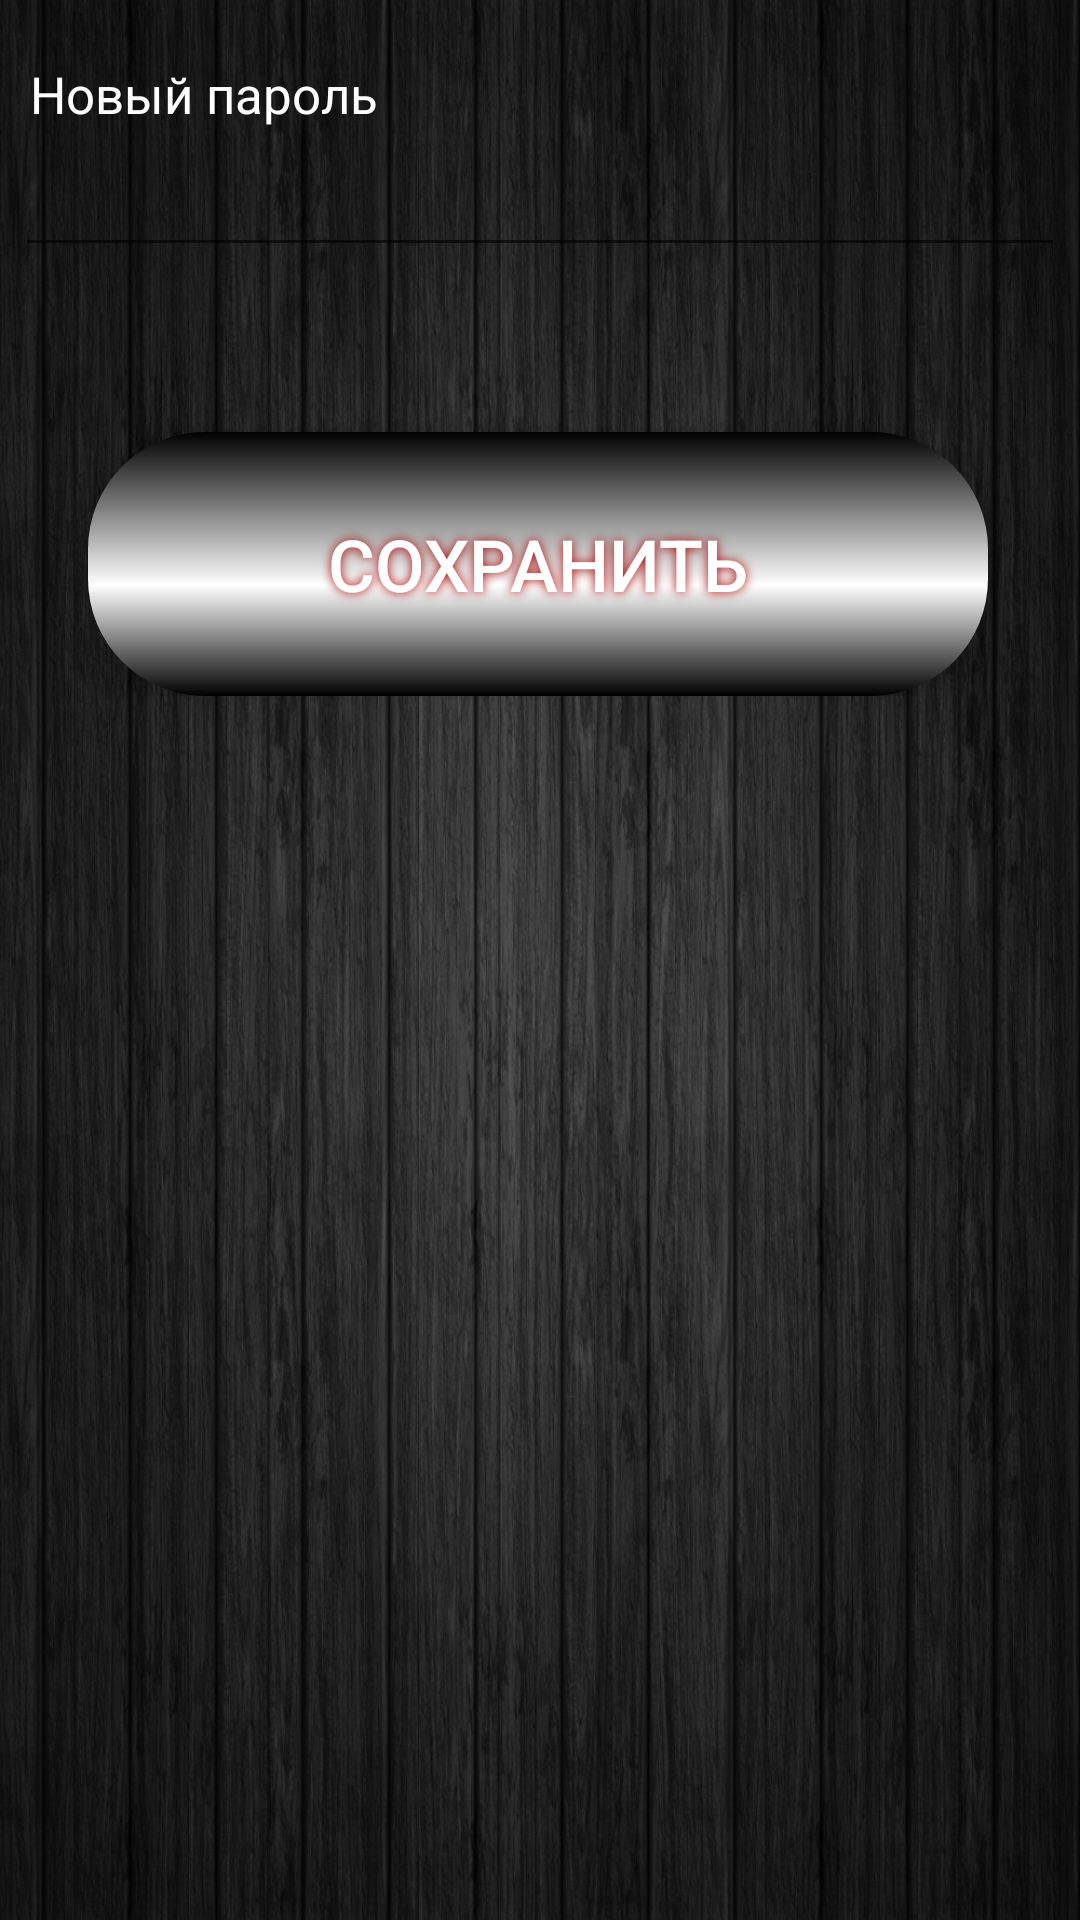

Layout XML and referenced resources for this Android screen:
<!-- AndroidManifest.xml: application theme AppTheme -->
<!-- res/layout/edit_pass.xml -->
<?xml version="1.0" encoding="utf-8"?>
<LinearLayout xmlns:android="http://schemas.android.com/apk/res/android"
    xmlns:tools="http://schemas.android.com/tools"
    android:layout_width="match_parent"
    android:layout_height="match_parent"
    android:background="@drawable/ruchnoy_fon"
    android:orientation="vertical" >



    <EditText
        android:id="@+id/update_login"
        android:layout_width="0dp"
        android:layout_height="0dp"
        android:layout_margin="5dip"
        android:layout_marginBottom="15dip"
        android:singleLine="true"
        android:textColor="#ffffff" />

    <TextView
        android:layout_width="fill_parent"
        android:layout_height="wrap_content"
        android:paddingLeft="10dip"
        android:paddingTop="10dip"
        android:paddingRight="10dip"
        android:text="@string/pass_new"
        android:textColor="#ffffff"
        android:textSize="17dip" />

    <EditText
        android:id="@+id/update_pass"
        android:layout_width="fill_parent"
        android:layout_height="wrap_content"
        android:layout_margin="5dip"
        android:layout_marginBottom="15dip"
        android:inputType="textPassword"
        android:singleLine="true"
        android:textColor="#ffffff" />

    <RelativeLayout android:layout_width="fill_parent"
        android:layout_height="wrap_content"
        android:orientation="horizontal">

        <Button
            android:id="@+id/btnSave"
            android:layout_width="300sp"
            android:layout_height="88sp"
            android:layout_marginStart="5mm"
            android:layout_marginTop="50dp"
            android:background="@drawable/button_style"
            android:shadowColor="#A80000"
            android:shadowDx="0"
            android:shadowDy="0"
            android:shadowRadius="8"
            android:text="@string/izmpass"
            android:textColor="#ffffff"
            android:textSize="24sp"
            tools:ignore="InOrMmUsage" />

    </RelativeLayout>
    <TextView
        android:id="@+id/session_text"
        android:layout_width="0dp"
        android:layout_height="0dp"
        android:textAlignment="center"
        android:textSize="10sp"
        tools:ignore="MissingConstraints" />
</LinearLayout>
<!-- resources referenced by this layout -->
<resources>
  <!-- drawable button_style (drawable) -->
  <?xml version="1.0" encoding="UTF-8"?>
  <selector xmlns:android="http://schemas.android.com/apk/res/android">
  <item android:state_pressed="true" >
      <shape>
          <corners
              android:radius="39dp"
              />
          <gradient
              android:angle="270"
              android:centerX="58%"
              android:centerColor="#000000"
              android:startColor="#FFFFFF"
              android:endColor="#FFFFFF"
              android:type="linear"
              />
          <padding
              android:left="0dp"
              android:top="0dp"
              android:right="0dp"
              android:bottom="0dp"
              />
          <size
              android:width="250dp"
              android:height="56dp"
              />
  
      </shape>
  </item>
  <item android:state_pressed="false" >
      <shape>
          <corners
              android:radius="39dp"
              />
          <gradient
              android:angle="270"
              android:centerX="58%"
              android:centerColor="#FFFFFF"
              android:startColor="#000000"
              android:endColor="#000000"
              android:type="linear"
              />
          <padding
              android:left="0dp"
              android:top="0dp"
              android:right="0dp"
              android:bottom="0dp"
              />
          <size
              android:width="250dp"
              android:height="56dp"
              />
  
      </shape>
  </item>
  </selector>
  <!-- drawable ruchnoy_fon: jpg bitmap (drawable, 546057 bytes) -->
  <string name="izmpass">Сохранить</string>
  <string name="pass_new">Новый пароль</string>
  <style name="AppTheme" parent="Theme.AppCompat.Light.DarkActionBar">
          
          <item name="android:windowFullscreen">true</item>
          <item name="android:windowContentOverlay">@null</item>
          <item name="android:windowNoTitle">true</item>
      </style>
</resources>
